Run: headless pygame with SDL's dummy video driver; simulated clock (each Clock.tick advances the game by its frame time, no real sleeping); random seed 0; keys injected as events and as key.get_pressed() state; mouse plan: one left click at the window centre at the start of phase 2, then a move to the lower-right quarter at the start of phase 3; restart key RETURN tapped at the start of phases 3 and 4.
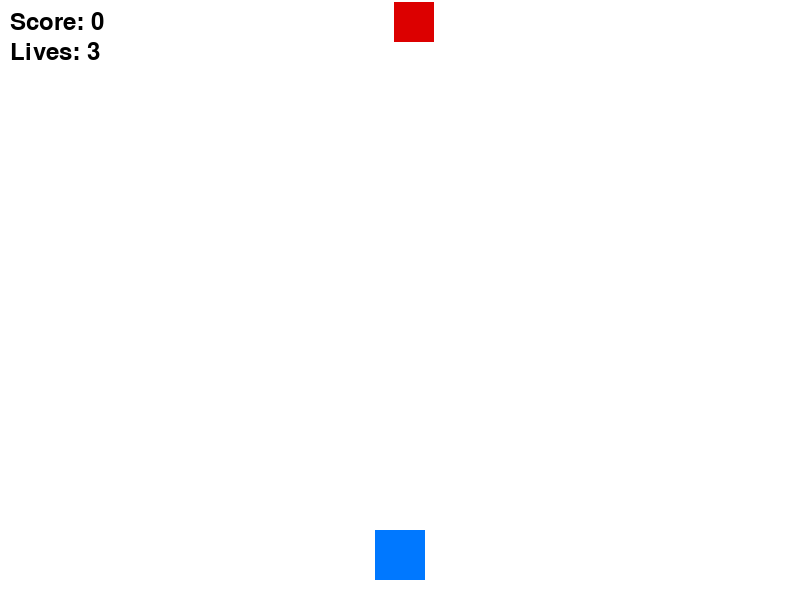
Frame 1 of 4 · flips 1–60 · no input
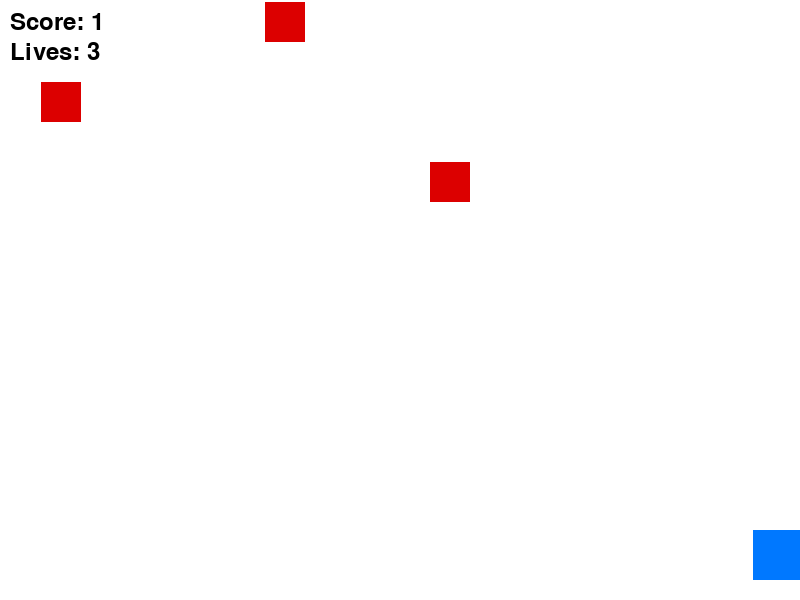
Frame 2 of 4 · flips 61–180 · clicked the window centre · tapped SPACE, RETURN · held RIGHT (→), D
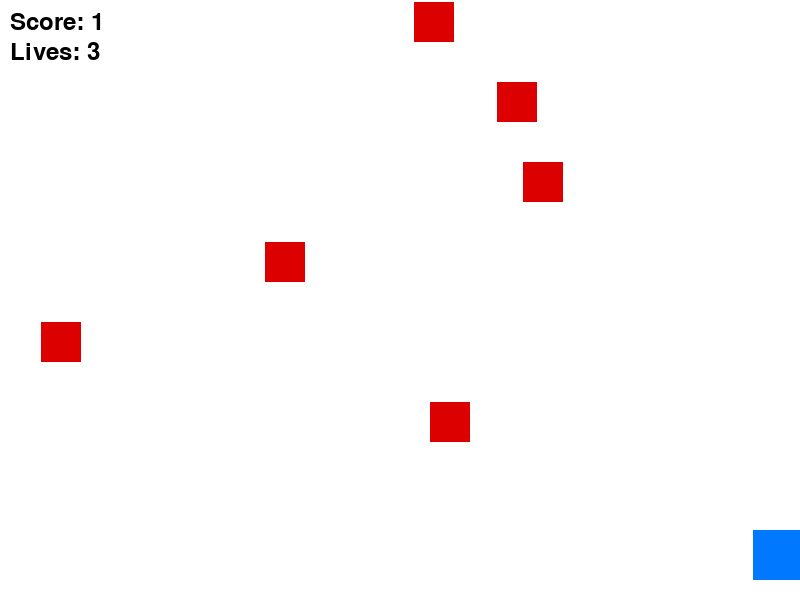
Frame 3 of 4 · flips 181–300 · moved the mouse to the lower-right quarter · tapped RETURN · held DOWN (↓), S
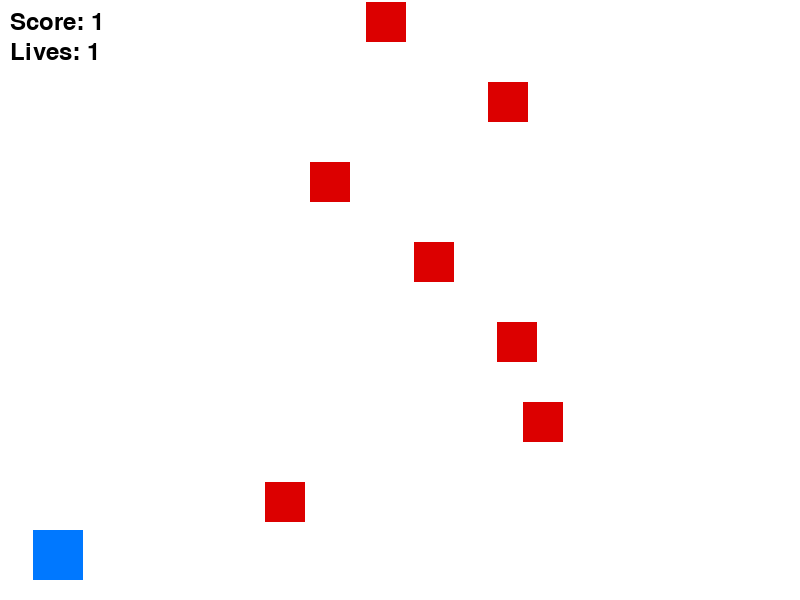
Frame 4 of 4 · flips 301–420 · tapped RETURN · held LEFT (←), A, UP (↑), W

The pygame program that drew these frames:

import pygame
import random

pygame.init()

# ================= SCREEN =================
WIDTH, HEIGHT = 800, 600
screen = pygame.display.set_mode((WIDTH, HEIGHT))
pygame.display.set_caption("Shooting Bullet Game")
clock = pygame.time.Clock()

# ================= COLORS =================
WHITE = (255, 255, 255)
BLACK = (0, 0, 0)
BLUE = (0, 120, 255)
RED = (220, 0, 0)
YELLOW = (255, 200, 0)
GREEN = (0, 200, 0)
PURPLE = (150, 0, 200)
ORANGE = (255, 140, 0)

# ================= FONTS =================
font = pygame.font.SysFont(None, 36)
big_font = pygame.font.SysFont(None, 64)

# ================= PLAYER =================
player = pygame.Rect(WIDTH // 2 - 25, HEIGHT - 70, 50, 50)
player_speed = 6

# ================= BULLETS =================
bullets = []
bullet_speed = 8   # 🔧 CHANGE BULLET SPEED HERE

# ================= ENEMIES =================
enemies = []
enemy_speed = 2    # 🔧 CHANGE ENEMY SPEED HERE
spawn_rate = 40

# ================= BOSS =================
boss = None
boss_health = 0
BOSS_MAX_HEALTH = 50    # 🔧 BOSS HEALTH
boss_speed = 3

# ================= POWER UPS =================
powerups = []
powerup_spawn_rate = 600   # 🔧 CHANGE: lower = more powerups

speed_active = False
triple_active = False
speed_end_time = 0
triple_end_time = 0

# ================= GAME VARIABLES =================
score = 0
lives = 3
game_over = False
frame_count = 0

# ================= FUNCTIONS =================
def draw_text(text, font, color, x, y):
    t = font.render(text, True, color)
    screen.blit(t, (x - t.get_width() // 2, y))
    
def reset_game():
    global bullets, enemies, boss, boss_health
    global score, lives, game_over, frame_count
    global speed_active, triple_active

    bullets = []
    enemies = []
    powerups = []
    boss = None
    boss_health = 0
    score = 0
    lives = 3
    game_over = False
    frame_count = 0
    speed_active = False
    triple_active = False
    player.centerx = WIDTH // 2

def spawn_enemy():
    x = random.randint(0, WIDTH - 40)
    enemies.append(pygame.Rect(x, -40, 40, 40))

def spawn_boss():
    global boss, boss_health
    boss = pygame.Rect(WIDTH // 2 - 80, 50, 160, 80)
    boss_health = BOSS_MAX_HEALTH

def spawn_powerup():
    kind = random.choice(["speed", "triple"])
    rect = pygame.Rect(
        random.randint(50, WIDTH - 50),
        random.randint(100, HEIGHT - 200),
        30, 30
    )
    powerups.append({"type": kind, "rect": rect})

# ================= GAME LOOP =================
running = True  
while running:
    clock.tick(60)
    screen.fill(WHITE)

    # ================= EVENTS =================
    for event in pygame.event.get():
        if event.type == pygame.QUIT:
            running = False

        # SHOOT BULLET
        if event.type == pygame.MOUSEBUTTONDOWN and not game_over:
            if triple_active:
                bullets.append(pygame.Rect(player.centerx - 15, player.top, 8, 16))
                bullets.append(pygame.Rect(player.centerx - 4, player.top, 8, 16))
                bullets.append(pygame.Rect(player.centerx + 7, player.top, 8, 16))
            else:
                bullets.append(pygame.Rect(player.centerx - 4, player.top, 8, 16))

        # RESTART GAME
        if event.type == pygame.KEYDOWN and game_over:
            if event.key == pygame.K_RETURN:
                reset_game()

    if not game_over:
        # ================= PLAYER MOVEMENT =================
        keys = pygame.key.get_pressed()
        if keys[pygame.K_LEFT] and player.left > 0:
            player.x -= player_speed
        if keys[pygame.K_RIGHT] and player.right < WIDTH:
            player.x += player_speed

        # ================= SPAWN ENEMIES =================
        frame_count += 1
        if frame_count % spawn_rate == 0 and boss is None:
            spawn_enemy()

        # ================= BULLET MOVEMENT =================
        for bullet in bullets[:]:
            bullet.y -= bullet_speed
            if bullet.bottom < 0:
                bullets.remove(bullet)

        # ================= ENEMY MOVEMENT =================
        for enemy in enemies[:]:
            enemy.y += enemy_speed

            if enemy.top > HEIGHT:
                enemies.remove(enemy)
                lives -= 1

            if enemy.colliderect(player):
                enemies.remove(enemy)
                lives -= 1

        # ================= BULLET vs ENEMY =================
        for bullet in bullets[:]:
            for enemy in enemies[:]:
                if bullet.colliderect(enemy):
                    bullets.remove(bullet)
                    enemies.remove(enemy)
                    score += 1
                    break

        # ================= SPAWN BOSS =================
        if score >= 15 and boss is None:
            spawn_boss()

        # ================= BOSS MOVEMENT =================
        if boss:
            boss.x += boss_speed
            if boss.left <= 0 or boss.right >= WIDTH:
                boss_speed *= -1

            if boss.colliderect(player):
                lives = 0

        # ================= BULLET vs BOSS =================
        if boss:
            for bullet in bullets[:]:
                if bullet.colliderect(boss):
                    bullets.remove(bullet)
                    boss_health -= 1
                    if boss_health <= 0:
                        boss = None
                        score += 10

        # ================= GAME OVER =================
        if lives <= 0:
            game_over = True

    # ================= DRAW =================
    pygame.draw.rect(screen, BLUE, player)

    for bullet in bullets:
        pygame.draw.rect(screen, YELLOW, bullet)

    for enemy in enemies:
        pygame.draw.rect(screen, RED, enemy)

    if boss:
        pygame.draw.rect(screen, PURPLE, boss)

    # BOSS HEALTH BAR
        bar_width = 200
        health_width = int(bar_width * (boss_health / BOSS_MAX_HEALTH))
        pygame.draw.rect(screen, RED, (WIDTH//2 - 100, 10, bar_width, 15))
        pygame.draw.rect(screen, GREEN, (WIDTH//2 - 100, 10, health_width, 15))

    for p in powerups:
        color = ORANGE if p["type"] == "speed" else GREEN
        pygame.draw.rect(screen, color, p["rect"])

    screen.blit(font.render(f"Score: {score}", True, BLACK), (10, 10))
    screen.blit(font.render(f"Lives: {lives}", True, BLACK), (10, 40))

    if speed_active:
        screen.blit(font.render("SPEED BOOST!", True, ORANGE), (10, 70))
    if triple_active:
        screen.blit(font.render("TRIPLE SHOT!", True, GREEN), (10, 100))

    if game_over:
        draw_text("GAME OVER", big_font, RED, WIDTH // 2, HEIGHT // 2 - 40)
        draw_text("Press ENTER to Restart", font, BLACK, WIDTH // 2, HEIGHT // 2 + 20)

    pygame.display.update()

pygame.quit()
